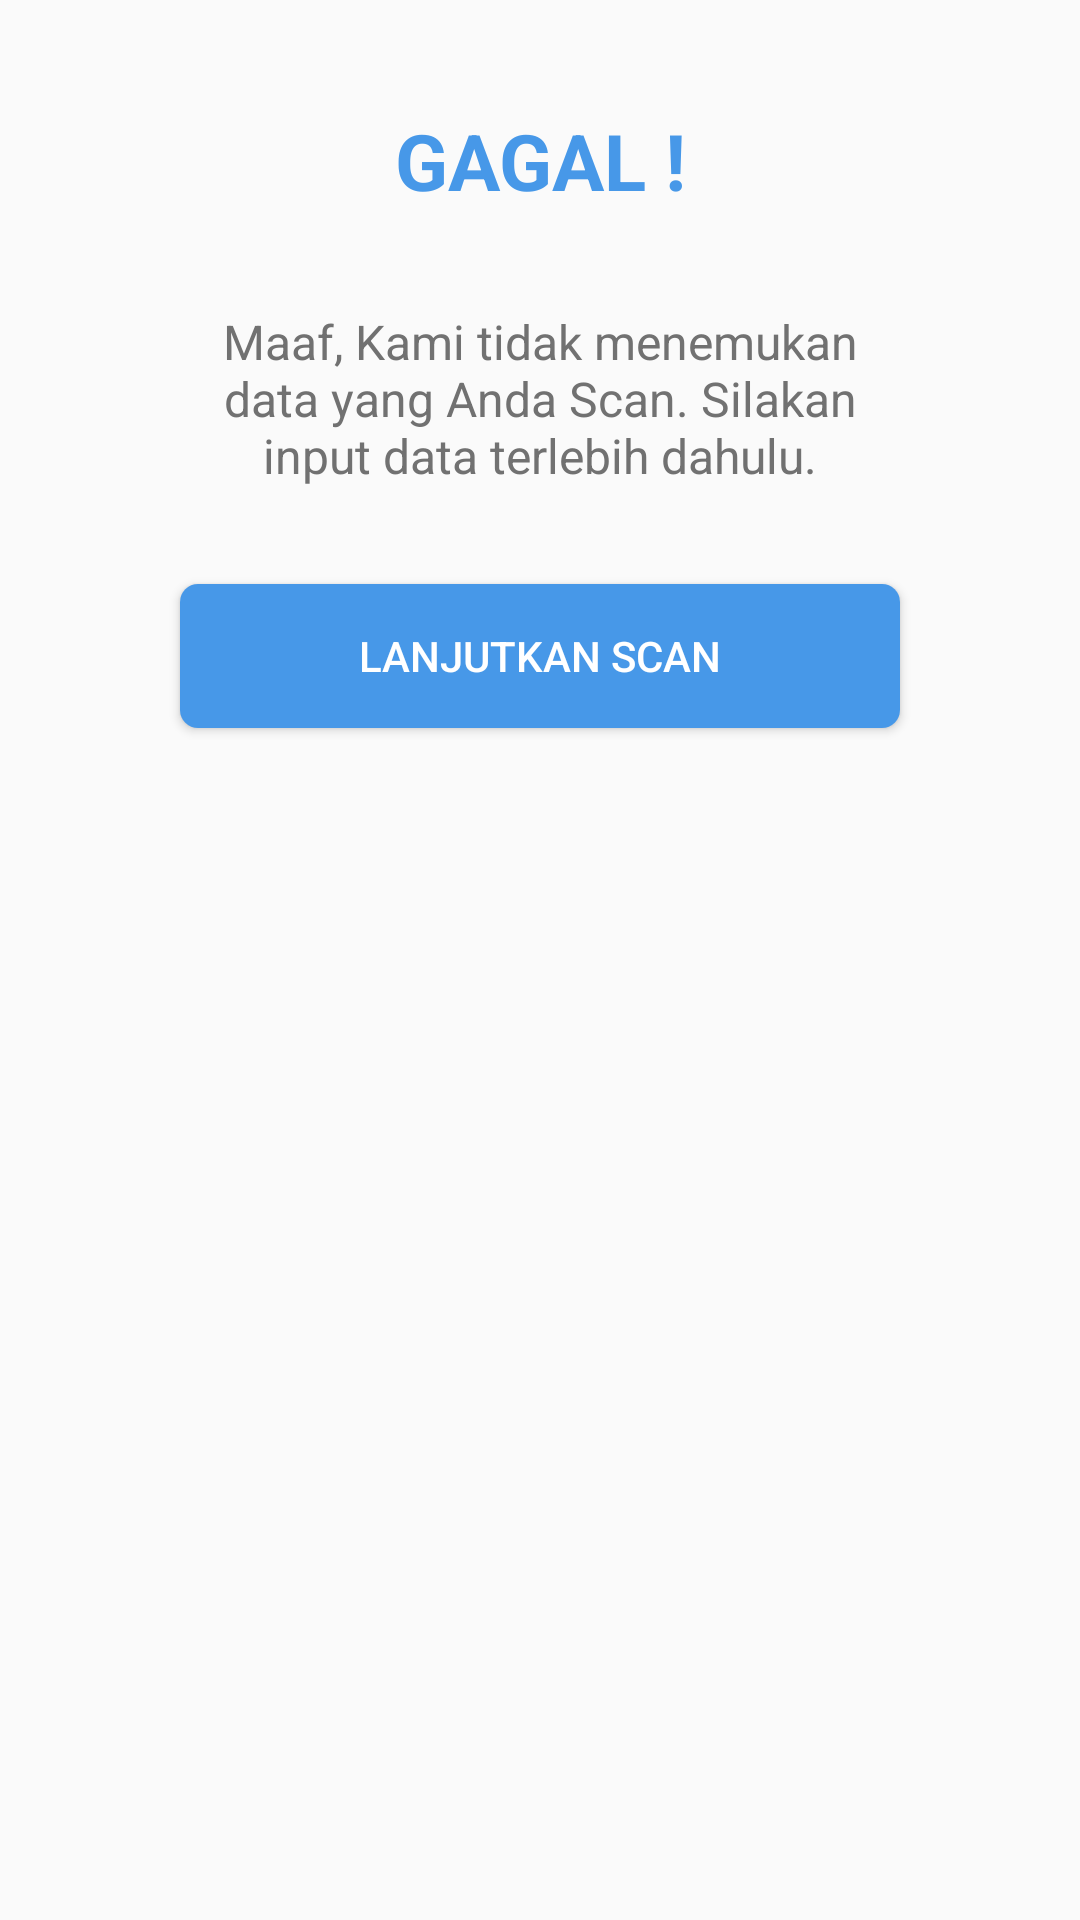

Here is an Android app screen rendered from its layout file. Give the layout XML and the strings, colors and styles it references.
<!-- AndroidManifest.xml: application theme AppTheme -->
<!-- res/layout/dialog_scanned_nodata.xml -->
<?xml version="1.0" encoding="utf-8"?>
<LinearLayout xmlns:android="http://schemas.android.com/apk/res/android"
    xmlns:tools="http://schemas.android.com/tools"
    android:layout_width="match_parent"
    android:layout_height="wrap_content"
    android:background="@drawable/bg_pop_up_rounded"
    android:orientation="vertical"
    android:padding="@dimen/padding_24dp"
    tools:ignore="MissingPrefix">

    <TextView
        android:id="@+id/tv_headMessage"
        android:layout_width="match_parent"
        android:layout_height="wrap_content"
        android:layout_marginTop="@dimen/margin_12dp"
        android:text="@string/alert_titleScannedNodata"
        android:gravity="center"
        android:textStyle="bold"
        android:textColor="@color/blue1"
        android:textSize="@dimen/font_xxl" />

    <TextView
        android:id="@+id/tv_message"
        android:layout_width="match_parent"
        android:layout_height="wrap_content"
        android:gravity="center"
        android:layout_marginTop="@dimen/margin_32dp"
        android:text="@string/alert_scannedNodata"
        android:textColor="@color/font_gray_light"
        android:textSize="@dimen/font_m" />

    <Button
        android:id="@+id/btn_oke"
        android:layout_width="wrap_content"
        android:layout_height="wrap_content"
        android:layout_gravity="center"
        android:layout_marginTop="@dimen/margin_32dp"
        android:layout_marginBottom="@dimen/margin_16dp"
        android:background="@drawable/bg_btn_blue"
        android:minWidth="240dp"
        android:padding="12dp"
        android:textSize="@dimen/font_s"
        android:text="@string/btn_lanjut_scan"
        android:textColor="@color/font_white" />

</LinearLayout>
<!-- resources referenced by this layout -->
<resources>
  <color name="blue1">#4798E8</color>
  <color name="font_gray_light">@color/gray</color>
  <color name="font_white">@color/white</color>
  <dimen name="font_m">16sp</dimen>
  <dimen name="font_s">14sp</dimen>
  <dimen name="font_xxl">26sp</dimen>
  <dimen name="margin_12dp">12dp</dimen>
  <dimen name="margin_16dp">16dp</dimen>
  <dimen name="margin_32dp">32dp</dimen>
  <dimen name="padding_24dp">24dp</dimen>
  <!-- drawable bg_btn_blue (drawable-v24) -->
  <?xml version="1.0" encoding="utf-8"?>
  <selector xmlns:android="http://schemas.android.com/apk/res/android">
      <item android:state_pressed="true">
          <shape android:shape="rectangle">
              <corners android:radius="6dp"/>
              <solid android:color="@color/bg_btn_blue_selected"/>
          </shape>
      </item>
  
      <item>
          <shape android:shape="rectangle">
              <corners android:radius="6dp"/>
              <solid android:color="@color/blue1"/>
          </shape>
      </item>
  </selector>
  <string name="alert_scannedNodata">Maaf, Kami tidak menemukan\ndata yang Anda Scan. Silakan\ninput data terlebih dahulu.</string>
  <string name="alert_titleScannedNodata">GAGAL !</string>
  <string name="btn_lanjut_scan">LANJUTKAN SCAN</string>
  <style name="AppTheme" parent="Theme.AppCompat.Light.NoActionBar">
          
          <item name="colorPrimary">@color/colorPrimary</item>
          <item name="colorPrimaryDark">@color/colorPrimaryDark</item>
          <item name="colorAccent">@color/colorAccent</item>
      </style>
  <color name="gray">#717171</color>
  <color name="white">#FFFFFF</color>
  <color name="bg_btn_blue_selected">#04229e</color>
  <color name="colorPrimary">#3F51B5</color>
  <color name="colorPrimaryDark">#4798E8</color>
  <color name="colorAccent">#4A8FFF</color>
</resources>
